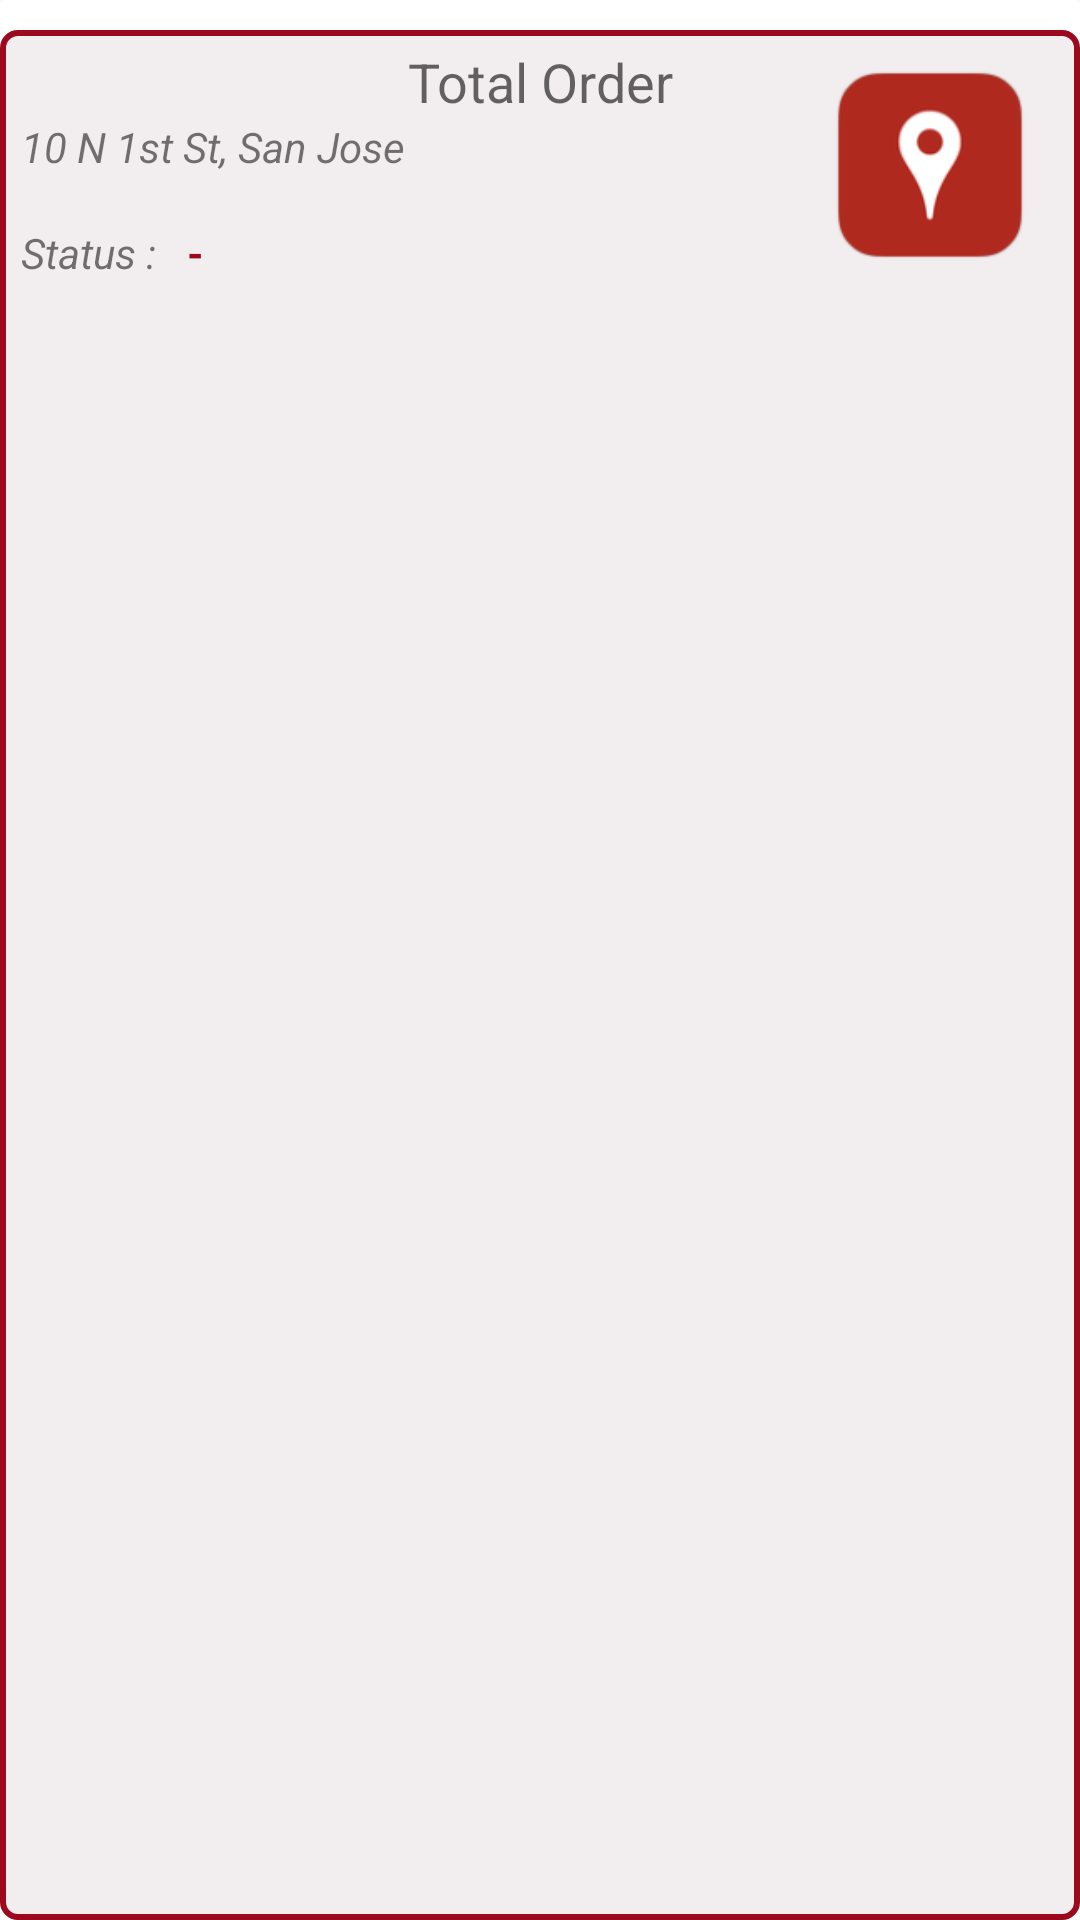

Produce the Android XML layout that renders to this screen, including the resource entries it uses.
<!-- AndroidManifest.xml: application theme TownKitchenTheme -->
<!-- res/layout/track_order_item_layout.xml -->
<?xml version="1.0" encoding="utf-8"?>
<RelativeLayout xmlns:android="http://schemas.android.com/apk/res/android"
    android:orientation="vertical"
    android:layout_width="match_parent"
    android:layout_height="100dp"
    android:background="@drawable/rounded_item_list"

    >

    <TextView
        android:layout_width="match_parent"
        android:layout_height="wrap_content"
        android:textAppearance="?android:attr/textAppearanceMedium"
        android:text="Total Order"
        android:id="@+id/tvTotalOrder"
        android:paddingRight="2dp"
        android:paddingLeft="2dp"
        android:paddingTop="15dp"
        android:layout_alignParentTop="true"
        android:gravity="center"

            />

    <ImageButton
            android:layout_width="80dp"
            android:layout_height="80dp"
            android:id="@+id/ibShowMap"
            android:src="@mipmap/ic_trackorder"
            android:adjustViewBounds="true"
            android:scaleType="fitXY"
            android:layout_alignParentRight="true"
            android:layout_alignParentEnd="true"
            android:layout_marginTop="15dp"
            android:layout_marginRight="10dp"
            android:background="@color/tk_white_color"
            />

    <TextView
            android:layout_width="fill_parent"
            android:layout_height="wrap_content"
            android:text="10 N 1st St, San Jose"
            android:id="@+id/tvDeliveryLocation"
            android:layout_below="@+id/tvTotalOrder"
            android:layout_alignParentLeft="true"
            android:layout_alignParentStart="true"
            android:textStyle="italic"
            android:paddingLeft="7dp"
            android:lines="2"
            android:transitionName="pivotTransition"
            android:layout_toLeftOf="@id/ibShowMap"
            />
    <TextView
            android:layout_width="wrap_content"
            android:layout_height="wrap_content"
            android:text="Status : "
            android:id="@+id/labelEstDelivery"
            android:layout_below="@+id/tvDeliveryLocation"
            android:layout_alignParentLeft="true"
            android:layout_alignParentStart="true"
            android:textStyle="italic"
            android:paddingLeft="7dp"
            />
    <TextView
            android:layout_width="wrap_content"
            android:layout_height="wrap_content"
            android:text="-"
            android:id="@+id/tvDeliveryStatus"
            android:textStyle="bold"
            android:textColor="@color/tk_red_color"
            android:paddingLeft="7dp"
            android:layout_toRightOf="@id/labelEstDelivery"
            android:layout_alignTop="@id/labelEstDelivery"
            />

</RelativeLayout>
<!-- resources referenced by this layout -->
<resources>
  <color name="tk_red_color">#ff9c091d</color>
  <color name="tk_white_color">#fff2eef0</color>
  <!-- drawable rounded_item_list (drawable) -->
  <?xml version="1.0" encoding="utf-8"?>
  <layer-list xmlns:android="http://schemas.android.com/apk/res/android">
      <item>
          <shape android:shape="rectangle">
              <solid android:color="@color/white" />
              <corners android:radius="2dp" />
          </shape>
      </item>
  
      <item
              android:bottom="0dp"
              android:left="0dp"
              android:right="0dp"
              android:top="10dp">
          <shape android:shape="rectangle">
              <solid android:color="@color/tk_white_color" />
              <corners android:radius="5dp" />
              <stroke android:color="@color/tk_red_color" android:width="2dp"/>
          </shape>
      </item>
  </layer-list>
  <!-- mipmap ic_trackorder: png bitmap (mipmap-hdpi, 1665 bytes) -->
  <style name="TownKitchenTheme" parent="BaseTheme">
          
          <item name="android:buttonStyle">@style/TKButton</item>
          <item name="android:windowContentTransitions">true</item>
      </style>
  <style name="BaseTheme" parent="Theme.AppCompat.Light.NoActionBar">
          
  
      </style>
  <style name="TKButton" parent="android:Widget.Button">
          <item name="android:background">@drawable/tk_button_states</item>
          <item name="android:alpha">1</item>
          <item name="android:textSize">16sp</item>
          <item name="android:textColor">@color/tk_white_color</item>
          <item name="android:padding">10dp</item>
      </style>
  <!-- drawable tk_button_states (drawable) -->
  <?xml version="1.0" encoding="utf-8"?>
  <selector xmlns:android="http://schemas.android.com/apk/res/android">
      <item android:drawable="@drawable/tk_button_shape_pressed"
            android:state_pressed="true"
            android:state_enabled="true" />
  
      <item android:drawable="@drawable/tk_button_shape"
            android:state_pressed="false"
            android:state_enabled="false" />
  
      <item android:drawable="@drawable/tk_button_shape"
            android:state_pressed="false"
            android:state_enabled="true" />
  
  </selector>
  <!-- drawable tk_button_shape_pressed (drawable-mdpi) -->
  <?xml version="1.0" encoding="utf-8"?>
  <shape xmlns:android="http://schemas.android.com/apk/res/android">
      <corners android:bottomLeftRadius="0dp"
               android:bottomRightRadius="0dp"
               android:topLeftRadius="40dp"
               android:topRightRadius="40dp"
              />
      <solid android:color="@color/tk_red_color" />
      <stroke android:color="@color/tk_white_color" android:width="4dp" />
      <padding android:left="10dp"
               android:right="10dp"
               android:top="10dp"
               android:bottom="10dp" />
  </shape>
  <!-- drawable tk_button_shape (drawable) -->
  <?xml version="1.0" encoding="utf-8"?>
  <shape xmlns:android="http://schemas.android.com/apk/res/android">
      <corners android:bottomLeftRadius="0dp"
               android:bottomRightRadius="0dp"
               android:topLeftRadius="40dp"
               android:topRightRadius="40dp"
              />
      <solid android:color="@color/tk_red_color" />
      <stroke android:color="@color/tk_red_color" android:width="2dp" />
      <padding android:left="10dp"
               android:right="10dp"
               android:top="10dp"
               android:bottom="10dp" />
  </shape>
  <!-- not gathered from this repository: default colours our renderer supplied (Android Studio template values) -->
  <color name="white">#FFFFFFFF</color>
</resources>
